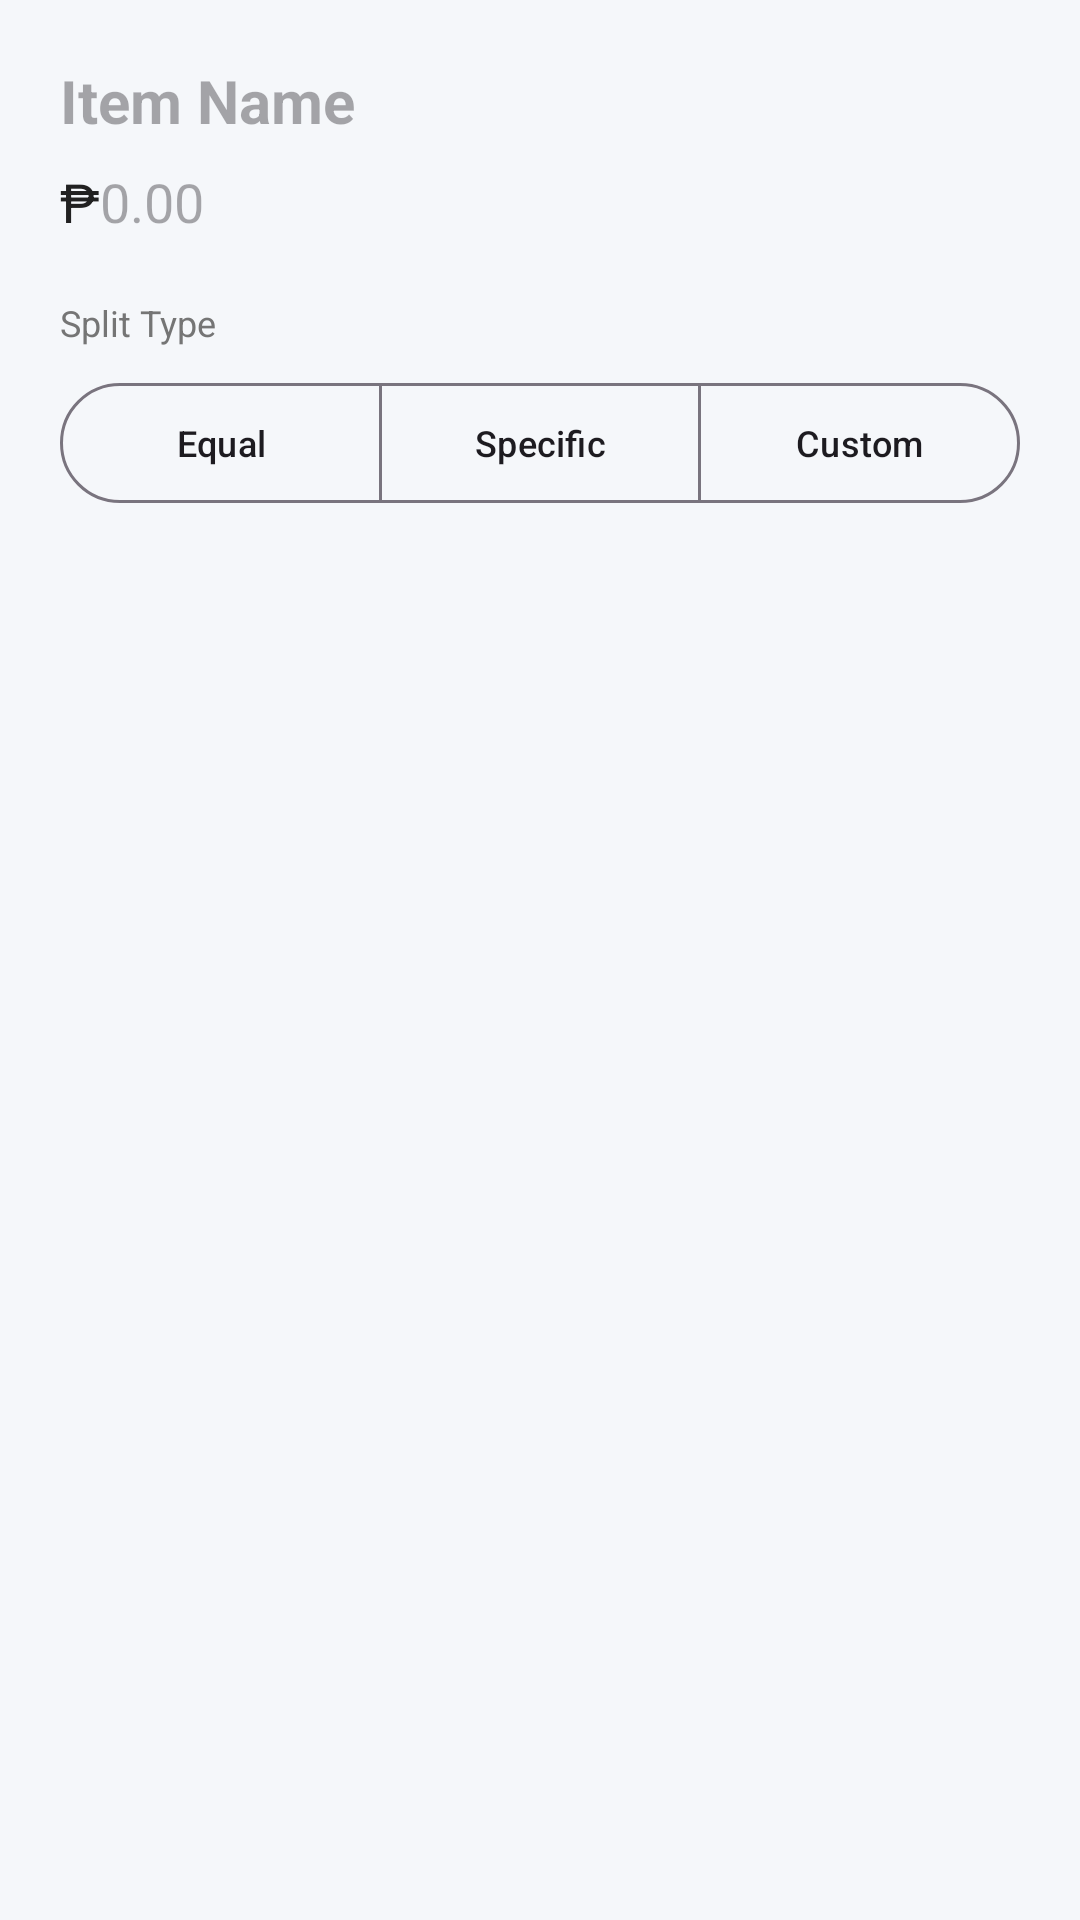

Android layout source for this screen:
<!-- AndroidManifest.xml: application theme Theme.Explit -->
<!-- res/layout/dialog_assign_item.xml -->
<?xml version="1.0" encoding="utf-8"?>
<LinearLayout xmlns:android="http://schemas.android.com/apk/res/android"
    xmlns:app="http://schemas.android.com/apk/res-auto"
    android:layout_width="match_parent"
    android:layout_height="wrap_content"
    android:orientation="vertical"
    android:padding="20dp">

    <EditText
        android:id="@+id/edit_item_name"
        android:layout_width="match_parent"
        android:layout_height="wrap_content"
        android:background="@null"
        android:hint="Item Name"
        android:textColor="@color/text_dark"
        android:textSize="20sp"
        android:textStyle="bold" />

    <LinearLayout
        android:layout_width="match_parent"
        android:layout_height="wrap_content"
        android:layout_marginTop="8dp"
        android:gravity="center_vertical"
        android:orientation="horizontal">

        <TextView
            android:layout_width="wrap_content"
            android:layout_height="wrap_content"
            android:text="₱"
            android:textColor="@color/text_dark"
            android:textSize="18sp" />

        <EditText
            android:id="@+id/edit_item_price"
            android:layout_width="match_parent"
            android:layout_height="wrap_content"
            android:background="@null"
            android:hint="0.00"
            android:inputType="numberDecimal"
            android:textColor="@color/text_dark"
            android:textSize="18sp" />
    </LinearLayout>

    <TextView
        android:layout_width="wrap_content"
        android:layout_height="wrap_content"
        android:layout_marginTop="20dp"
        android:text="Split Type"
        android:textColor="@color/text_light"
        android:textSize="12sp" />

    <com.google.android.material.button.MaterialButtonToggleGroup
        android:id="@+id/toggle_split_type"
        android:layout_width="match_parent"
        android:layout_height="wrap_content"
        android:layout_marginTop="8dp"
        app:singleSelection="true">

        <com.google.android.material.button.MaterialButton
            android:id="@+id/button_equal"
            style="@style/Widget.Material3.Button.OutlinedButton"
            android:layout_width="0dp"
            android:layout_height="wrap_content"
            android:layout_weight="1"
            android:text="Equal"
            android:textSize="12sp" />

        <com.google.android.material.button.MaterialButton
            android:id="@+id/button_specific"
            style="@style/Widget.Material3.Button.OutlinedButton"
            android:layout_width="0dp"
            android:layout_height="wrap_content"
            android:layout_weight="1"
            android:text="Specific"
            android:textSize="12sp" />

        <com.google.android.material.button.MaterialButton
            android:id="@+id/button_custom"
            style="@style/Widget.Material3.Button.OutlinedButton"
            android:layout_width="0dp"
            android:layout_height="wrap_content"
            android:layout_weight="1"
            android:text="Custom"
            android:textSize="12sp" />

    </com.google.android.material.button.MaterialButtonToggleGroup>

    <androidx.recyclerview.widget.RecyclerView
        android:id="@+id/recycler_assignment"
        android:layout_width="match_parent"
        android:layout_height="200dp"
        android:layout_marginTop="16dp"
        app:layoutManager="androidx.recyclerview.widget.LinearLayoutManager" />

</LinearLayout>
<!-- resources referenced by this layout -->
<resources>
  <color name="text_dark">#212121</color>
  <color name="text_light">#757575</color>
  <style name="Theme.Explit" parent="Theme.Material3.DayNight.NoActionBar">
  
          <item name="colorPrimary">@color/primary</item>
          <item name="colorOnPrimary">@color/white</item>
          <item name="colorPrimaryContainer">@color/primary</item>
          <item name="colorOnPrimaryContainer">@color/white</item>
  
          <item name="colorSecondary">@color/success</item>
          <item name="colorOnSecondary">@color/white</item>
  
          <item name="android:statusBarColor">@color/primary_dark</item>
  
          <item name="android:windowBackground">@color/background</item>
  
          <item name="materialCardViewStyle">@style/Widget.Explit.CardView</item>
  
          <item name="materialButtonStyle">@style/Widget.Explit.Button</item>
      </style>
  <color name="primary">#006241</color>
  <color name="white">#FFFFFF</color>
  <color name="success">#43A047</color>
  <color name="primary_dark">#004d30</color>
  <color name="background">#F5F7FA</color>
  <style name="Widget.Explit.CardView" parent="Widget.Material3.CardView.Elevated">
          <item name="cardBackgroundColor">@color/surface</item>
          <item name="cardCornerRadius">16dp</item>
          <item name="cardElevation">2dp</item>
          <item name="android:layout_margin">8dp</item>
      </style>
  <style name="Widget.Explit.Button" parent="Widget.Material3.Button">
          <item name="cornerRadius">24dp</item>
          <item name="android:paddingTop">12dp</item>
          <item name="android:paddingBottom">12dp</item>
      </style>
  <color name="surface">#FFFFFF</color>
</resources>
